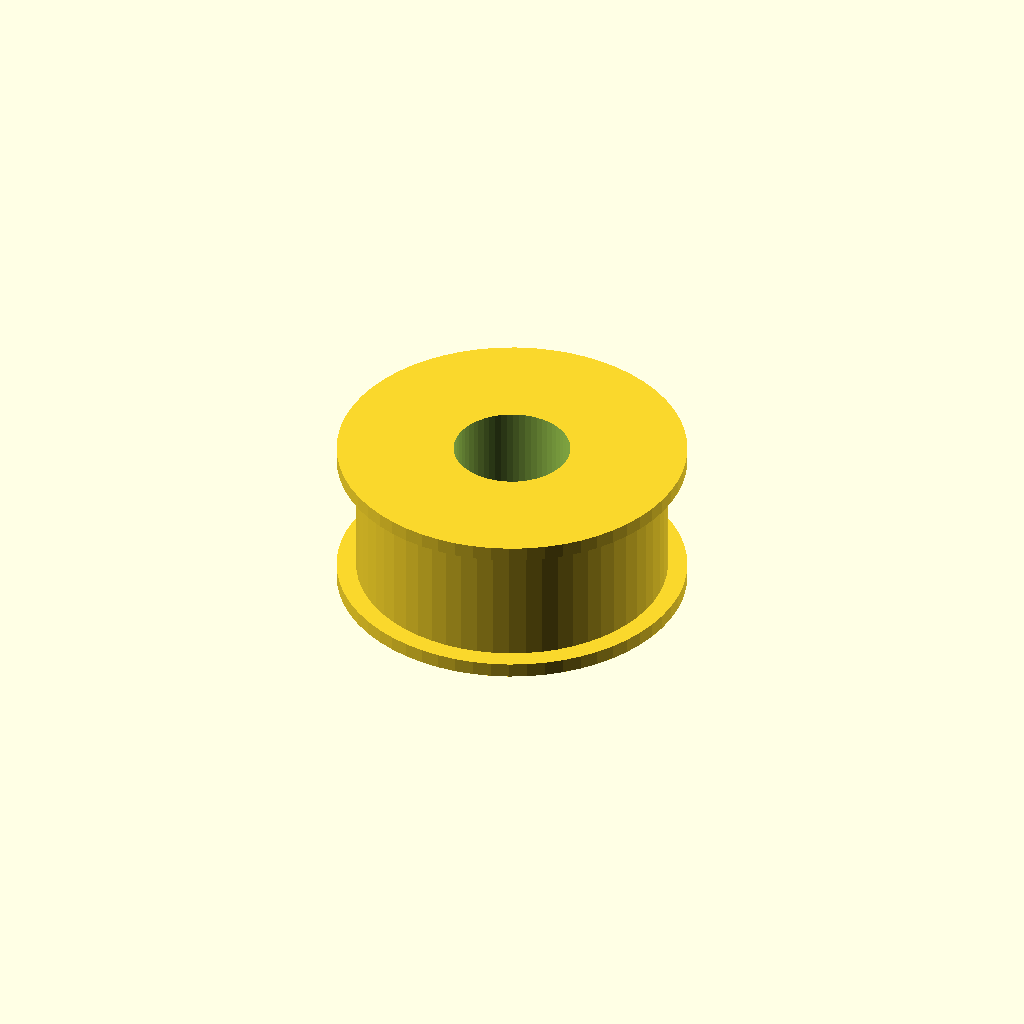
Cell 1 — every parameter at its default value.
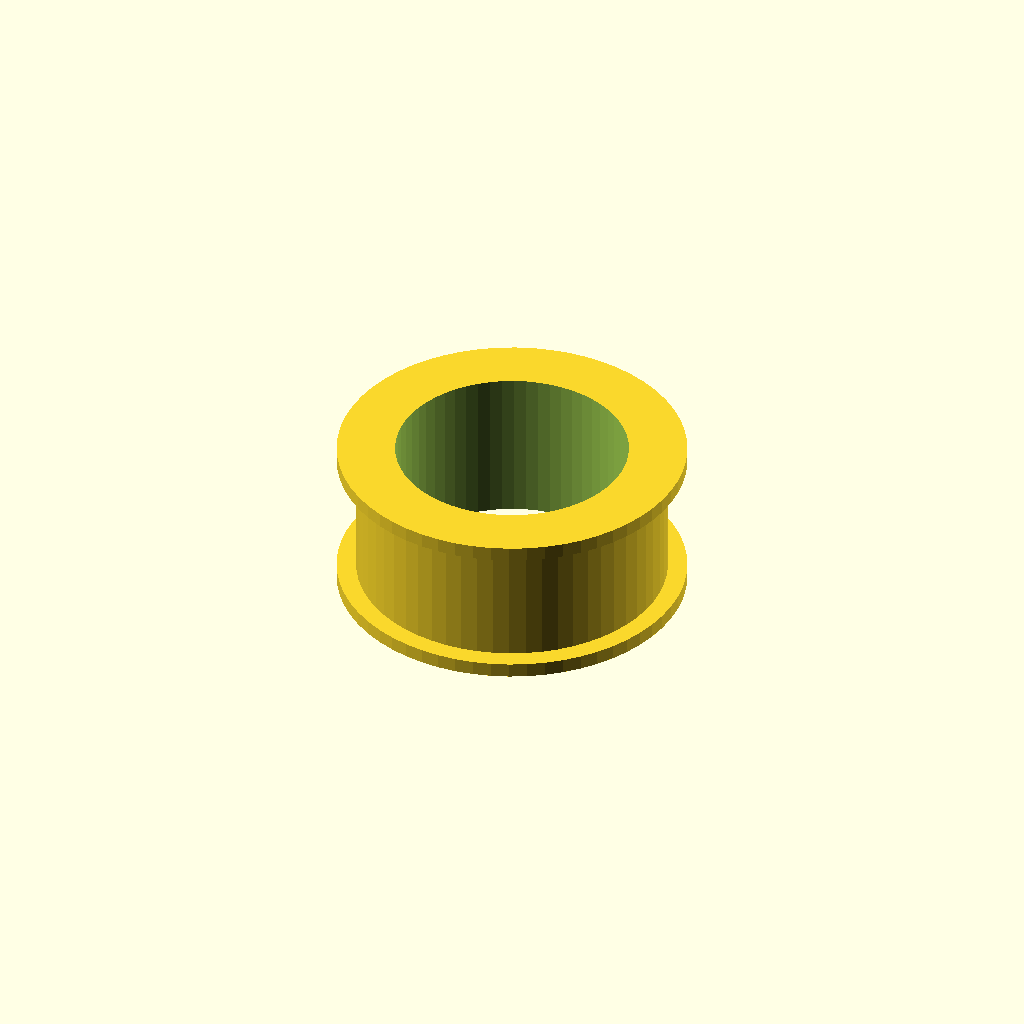
Cell 2: the same model with bore_d = 24.
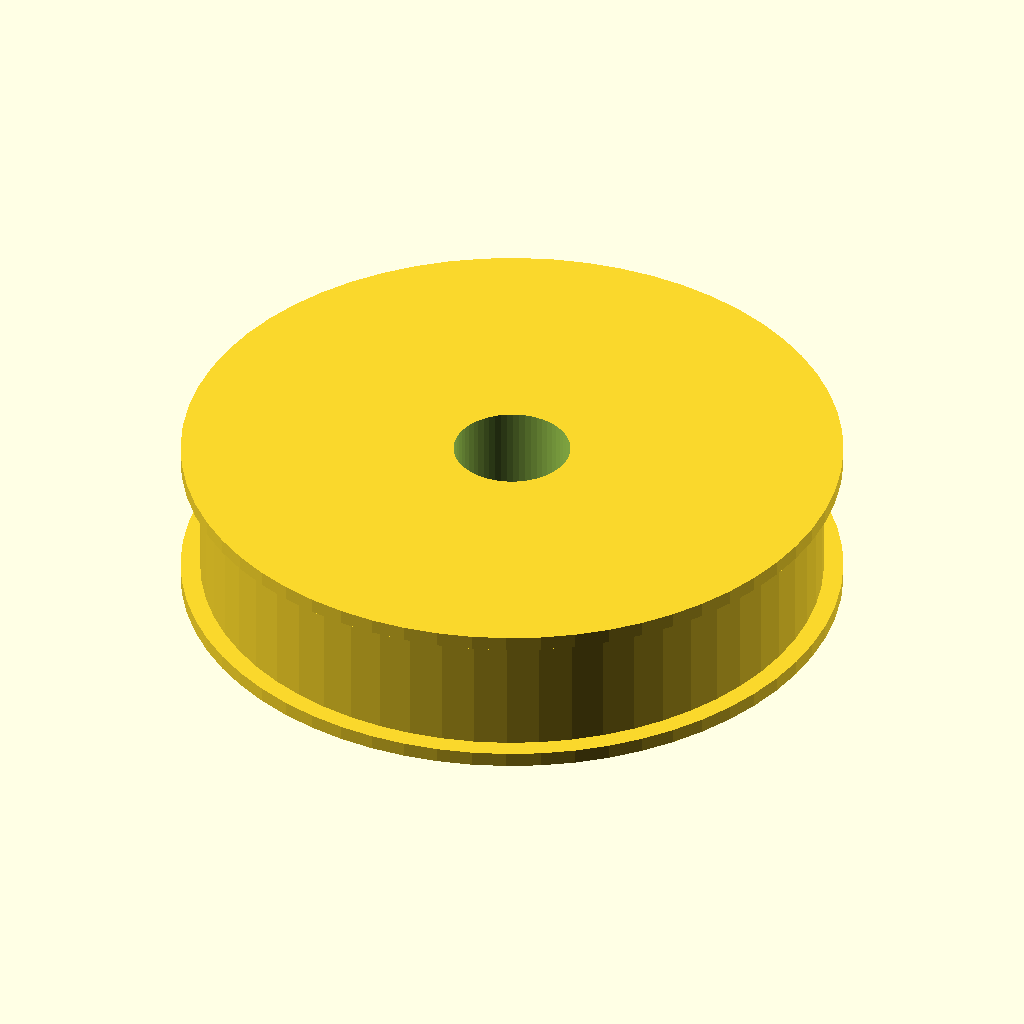
Cell 3: the same model with body_d = 64.
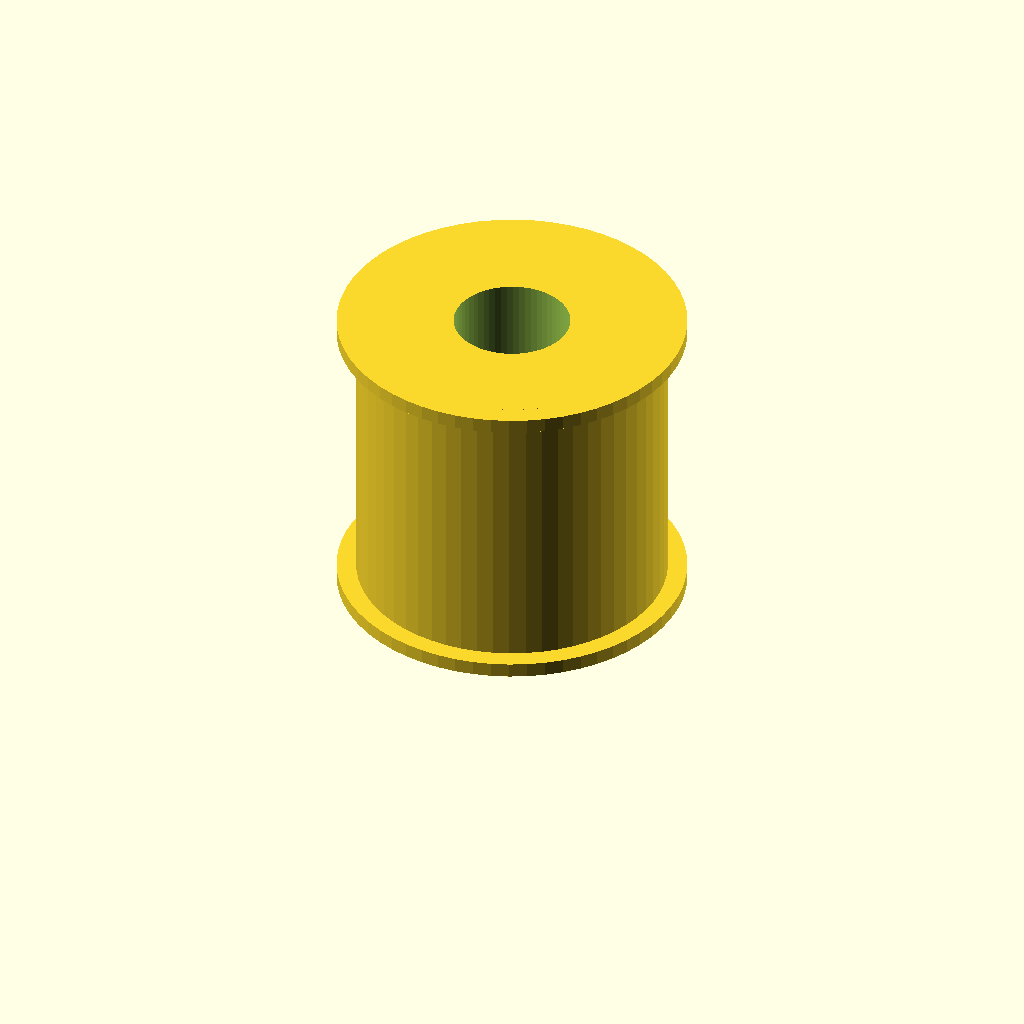
Cell 4 — width set to 32, the other parameters unchanged.
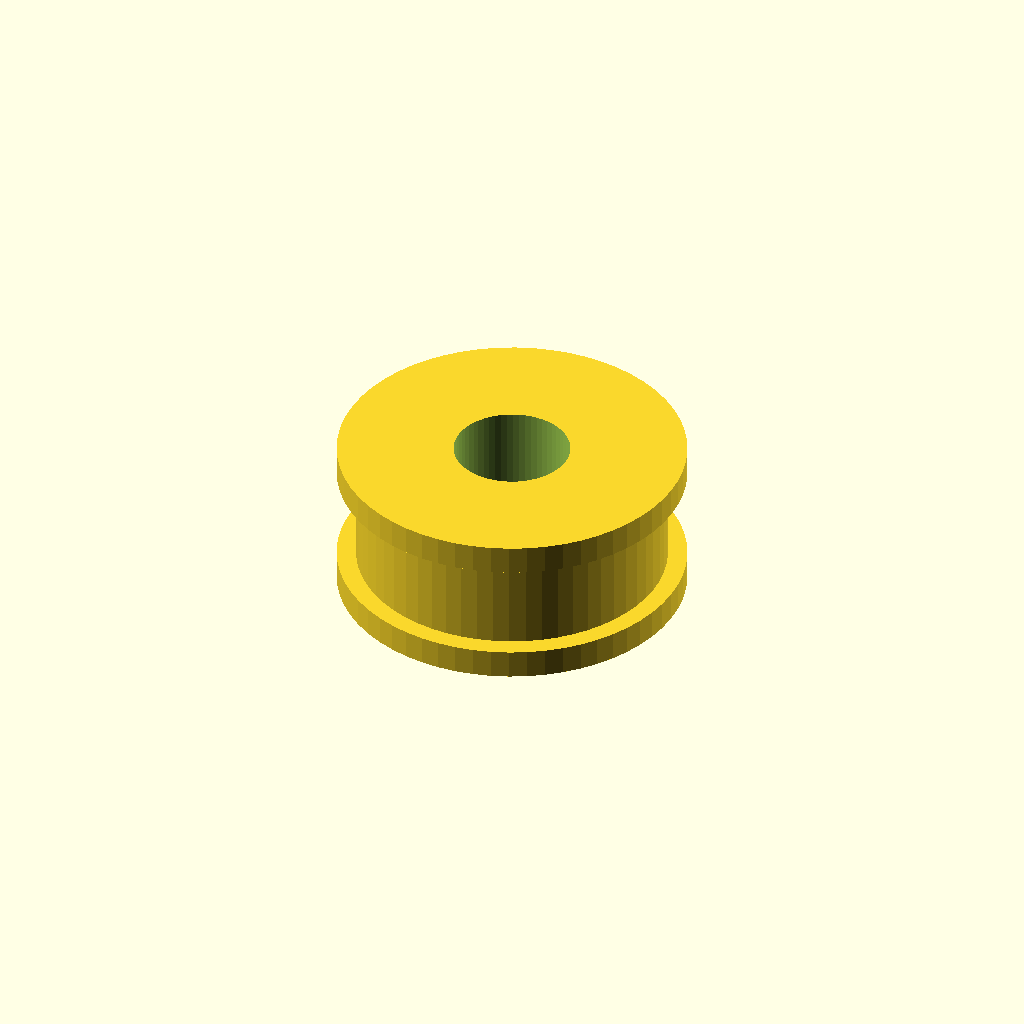
Cell 5 — flange_t set to 3, the other parameters unchanged.
One fixed orthographic camera (rotation 55°, 0°, 25°; colour scheme Cornfield) for every cell.
Source of the model, optional_data/data/parts/part_1014.scad:
// Plain idler pulley with retaining flanges.
$fn = 60;
eps = 0.02;
bore_d = 12;
body_d = 32;
width = 16;
flange_t = 1.5;
difference() {
    union() {
        cylinder(d=body_d,h=width);
        cylinder(d=body_d+4,h=flange_t);
        translate([0,0,width-flange_t]) cylinder(d=body_d+4,h=flange_t);
    }
    translate([0,0,-eps]) cylinder(d=bore_d,h=width+2*eps);
}
Parameter table extracted from the source (name, type, default, range or options):
eps: number, default 0.02
bore_d: number, default 12
body_d: number, default 32
width: number, default 16
flange_t: number, default 1.5
